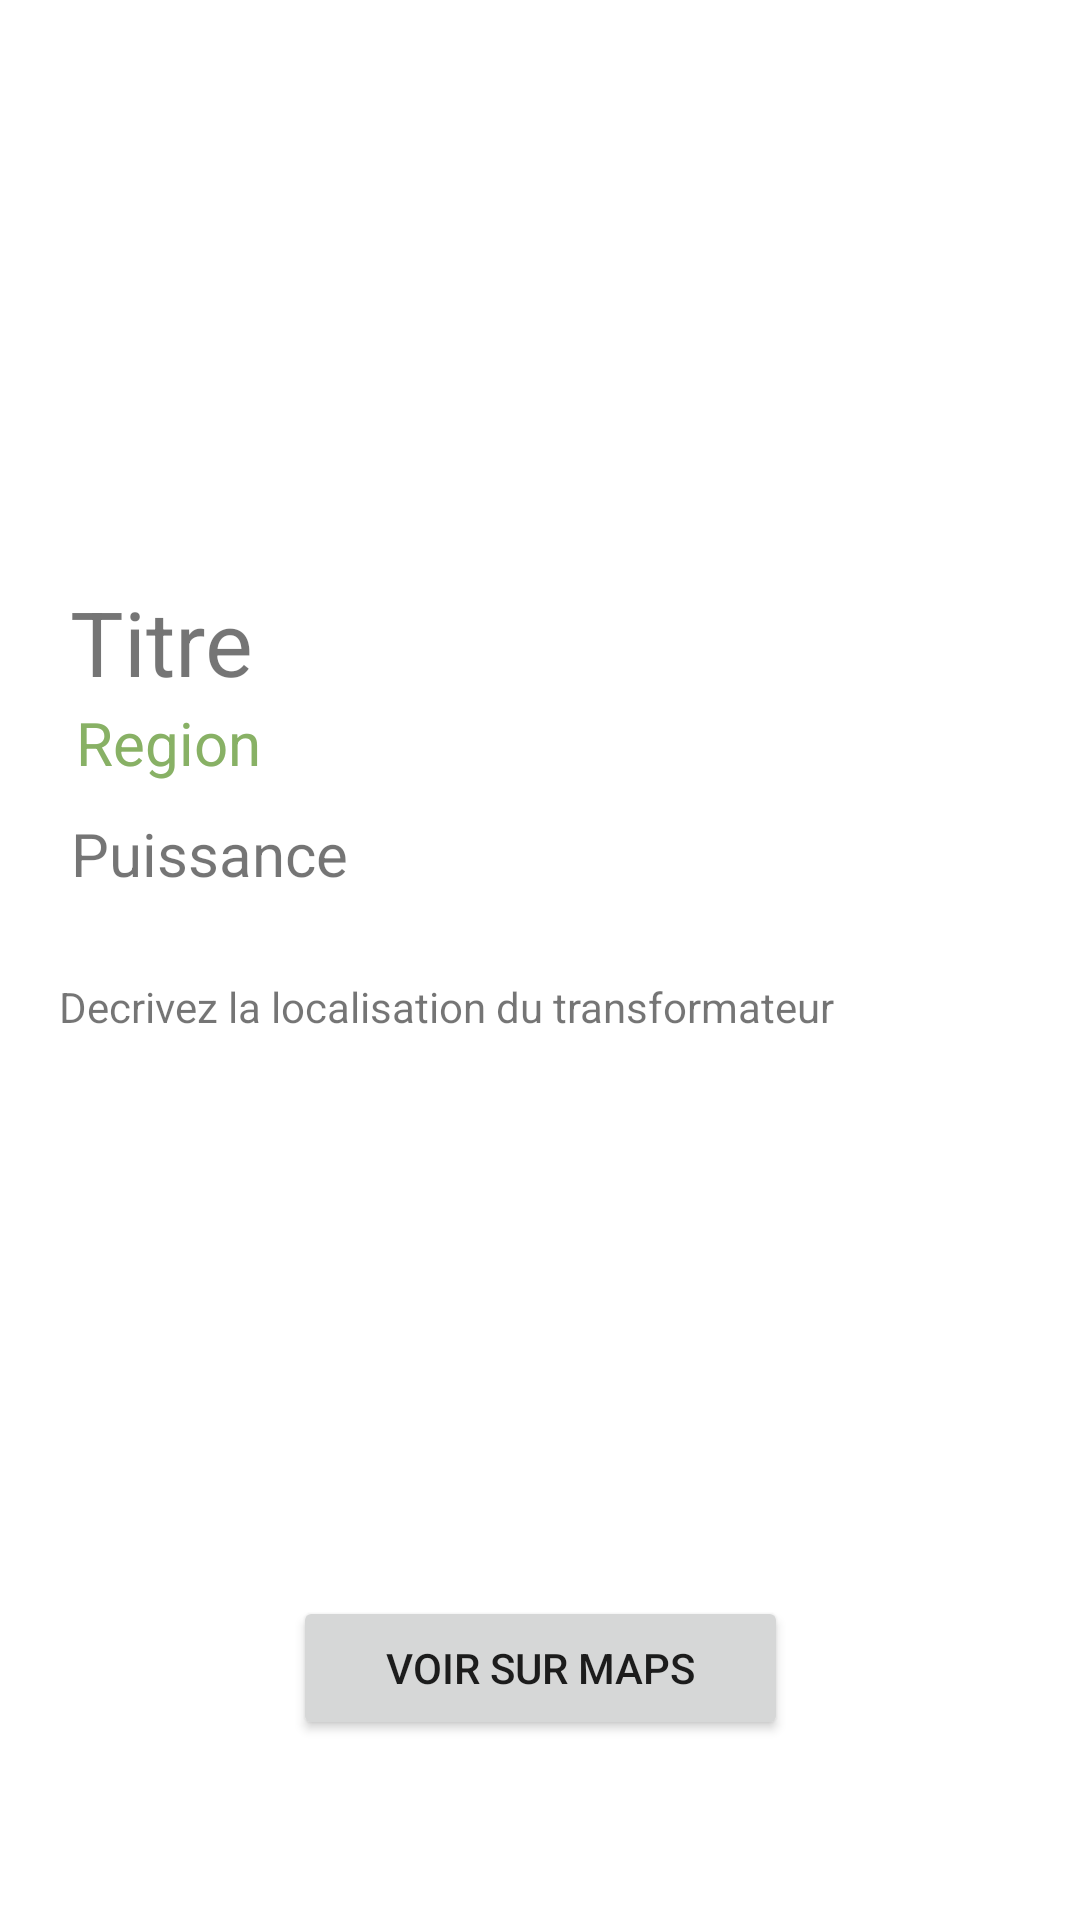

Write the Android layout XML for this screen, with the resource values it uses.
<!-- AndroidManifest.xml: application theme Theme.TransXpert10 -->
<!-- res/layout/activity_transfo.xml -->
<?xml version="1.0" encoding="utf-8"?>
<androidx.constraintlayout.widget.ConstraintLayout xmlns:android="http://schemas.android.com/apk/res/android"
    xmlns:app="http://schemas.android.com/apk/res-auto"
    xmlns:tools="http://schemas.android.com/tools"
    android:layout_width="match_parent"
    android:layout_height="match_parent"
    tools:context=".TransfoActivity">

    <com.google.android.material.imageview.ShapeableImageView
        android:id="@+id/image_transfo"
        android:layout_width="468dp"
        android:layout_height="302dp"
        android:scaleType="centerCrop"
        app:layout_constraintBottom_toTopOf="@+id/linearLayout2"
        app:layout_constraintEnd_toEndOf="parent"
        app:layout_constraintStart_toStartOf="parent"
        app:shapeAppearanceOverlay="@style/roundedCorners"
        app:srcCompat="@drawable/trans" />

    <LinearLayout
        android:id="@+id/linearLayout2"
        android:layout_width="426dp"
        android:layout_height="490dp"
        android:gravity="center"
        android:orientation="vertical"
        app:layout_constraintBottom_toBottomOf="parent"
        app:layout_constraintEnd_toEndOf="parent"
        app:layout_constraintStart_toStartOf="parent">


        <TextView
            android:id="@+id/transfoActivity_designation"
            android:layout_width="314dp"
            android:layout_height="wrap_content"
            android:text="@string/titre"
            android:textSize="30sp" />

        <TextView
            android:id="@+id/transfoActivity_region"
            android:layout_width="310dp"
            android:layout_height="37dp"
            android:text="@string/region"
            android:textColor="@color/green"
            android:textSize="20sp" />

        <TextView
            android:id="@+id/transfoActivity_puissance"
            android:layout_width="313dp"
            android:layout_height="45dp"
            android:textSize="20sp"
            android:text="@string/puissance" />

        <TextView
            android:id="@+id/transfoActivity_description"
            android:layout_width="321dp"
            android:layout_height="190dp"
            android:layout_marginTop="10dp"
            android:text="@string/desc_tr"
            android:textSize="14sp" />

        <Button
            android:id="@+id/transfoActivity_btn"
            android:layout_width="165dp"
            android:layout_height="wrap_content"
            android:layout_margin="16dp"
            android:text="@string/voir_sur_maps" />
    </LinearLayout>

</androidx.constraintlayout.widget.ConstraintLayout>
<!-- resources referenced by this layout -->
<resources>
  <color name="green">#88B165</color>
  <string name="desc_tr">Decrivez la localisation du transformateur</string>
  <string name="puissance">Puissance</string>
  <string name="region">Region</string>
  <string name="titre">Titre</string>
  <string name="voir_sur_maps">Voir sur Maps</string>
  <style name="roundedCorners" parent="">
          <item name="cornerFamily">rounded</item>
          <item name="cornerSize">150dp</item>
      </style>
  <style name="Theme.TransXpert10" parent="Theme.MaterialComponents.DayNight.DarkActionBar">
          
          <item name="colorPrimary">@color/green</item>
          <item name="colorPrimaryVariant">@color/green</item>
          <item name="colorOnPrimary">@color/white</item>
          
          <item name="colorSecondary">@color/teal_200</item>
          <item name="colorSecondaryVariant">@color/teal_700</item>
          <item name="colorOnSecondary">@color/black</item>
          
          <item name="android:statusBarColor">?attr/colorPrimaryVariant</item>
          
      </style>
  <color name="white">#FFFFFFFF</color>
  <color name="teal_200">#FF03DAC5</color>
  <color name="teal_700">#FF018786</color>
  <color name="black">#FF000000</color>
</resources>
